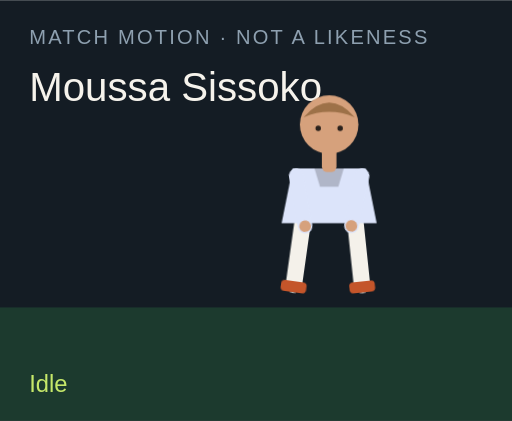
t = 0.00 s
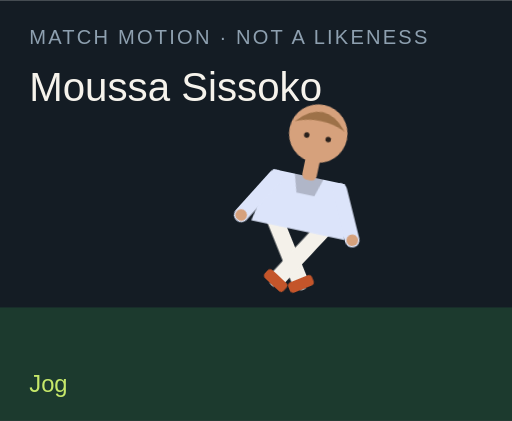
t = 1.50 s
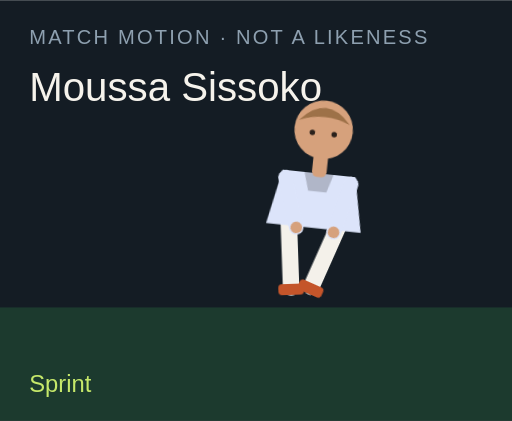
t = 3.00 s
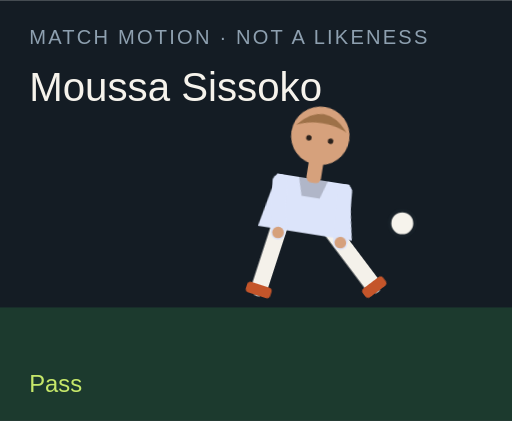
t = 4.50 s
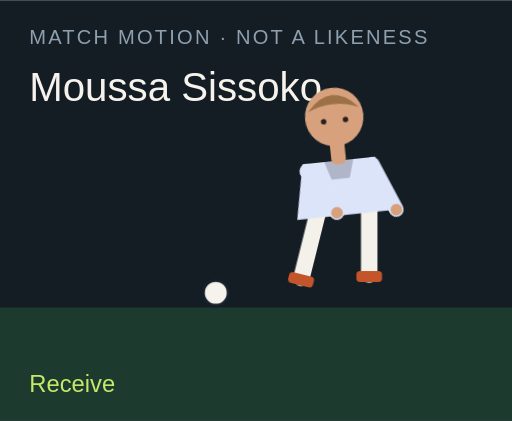
t = 6.00 s
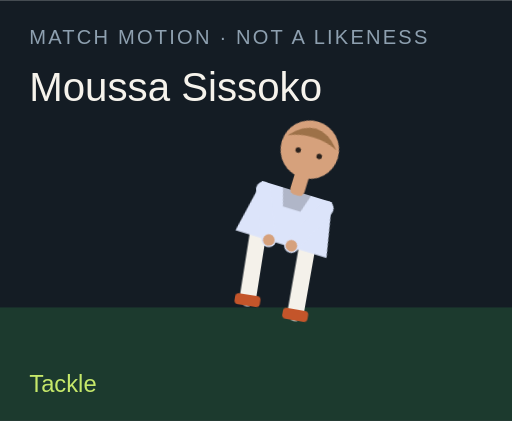
t = 7.50 s

The animated SVG that drew these frames (rendered in a browser with its animation timeline set to each time). Animation: 18 CSS @keyframes rules; one cycle of 9.00 s, repeats indefinitely.

<?xml version="1.0" encoding="UTF-8"?>
<svg xmlns="http://www.w3.org/2000/svg" viewBox="0 0 280 230" role="img">
  <style>@media (prefers-reduced-motion: reduce){animate,animateTransform{display:none}}</style>
  <rect width="280" height="230" fill="#141c24"/>
  <rect y="168" width="280" height="62" fill="#1c3a2e"/>
  <text x="16" y="24" fill="#8ea0b0" font-family="Arial,sans-serif" font-size="11" letter-spacing="1.2">MATCH MOTION · NOT A LIKENESS</text>
  <text x="16" y="55" fill="#f6f3ec" font-family="Impact,sans-serif" font-size="22">Moussa Sissoko</text>
  <circle r="7" fill="#f6f3ec" stroke="#172028" stroke-width="2" id="motion-34544" cx="150" cy="160" opacity="0">
    
    
    
  </circle>
  <g transform="translate(132 40)">
    <g id="motion-34566" transform="rotate(0 48 90)">
      
      <g id="motion-34568" transform="translate(0 0)">
        
        <g transform="translate(34 78)"><g id="motion-34570" transform="rotate(8)"><path d="M0 0 V38" stroke="#f4f1ea" stroke-width="9" stroke-linecap="round"/><rect x="-7" y="36" width="14" height="6" rx="2" fill="#c4552a"/></g></g>
        <g transform="translate(62 78)"><g id="motion-34572" transform="rotate(-6)"><path d="M0 0 V38" stroke="#f4f1ea" stroke-width="9" stroke-linecap="round"/><rect x="-7" y="36" width="14" height="6" rx="2" fill="#c4552a"/></g></g>
        <path d="M28 52 h40 l6 30 H22 Z" fill="#dce4fa"/>
        <path d="M40 52 h16 l-3 10 H43 Z" fill="#000" opacity=".2"/>
        <g transform="translate(30 56)"><g id="motion-34574" transform="rotate(-10)"><path d="M0 0 V28" stroke="#dce4fa" stroke-width="8" stroke-linecap="round"/><circle cx="0" cy="28" r="3.2" fill="#d6a17c"/></g></g>
        <g transform="translate(66 56)"><g id="motion-34576" transform="rotate(12)"><path d="M0 0 V28" stroke="#dce4fa" stroke-width="8" stroke-linecap="round"/><circle cx="0" cy="28" r="3.2" fill="#d6a17c"/></g></g>
        <rect x="44" y="40" width="8" height="14" rx="3" fill="#d6a17c"/>
        <circle cx="48" cy="28" r="16" fill="#d6a17c"/>
        <path d="M34 24 Q48 8 62 24 Q48 18 34 24" fill="#9d7148"/>
        <circle cx="42" cy="30" r="1.5" fill="#2a211c"/><circle cx="54" cy="30" r="1.5" fill="#2a211c"/>
      </g>
    </g>
  </g>
  <text x="16" y="214" fill="#c6e86a" font-family="Arial,sans-serif" font-size="13" opacity="1" id="motion-34548">Idle</text><text x="16" y="214" fill="#c6e86a" font-family="Arial,sans-serif" font-size="13" opacity="0" id="motion-34550">Jog</text><text x="16" y="214" fill="#c6e86a" font-family="Arial,sans-serif" font-size="13" opacity="0" id="motion-34552">Sprint</text><text x="16" y="214" fill="#c6e86a" font-family="Arial,sans-serif" font-size="13" opacity="0" id="motion-34554">Dribble</text><text x="16" y="214" fill="#c6e86a" font-family="Arial,sans-serif" font-size="13" opacity="0" id="motion-34556">Pass</text><text x="16" y="214" fill="#c6e86a" font-family="Arial,sans-serif" font-size="13" opacity="0" id="motion-34558">Shoot</text><text x="16" y="214" fill="#c6e86a" font-family="Arial,sans-serif" font-size="13" opacity="0" id="motion-34560">Receive</text><text x="16" y="214" fill="#c6e86a" font-family="Arial,sans-serif" font-size="13" opacity="0" id="motion-34562">Tackle</text><text x="16" y="214" fill="#c6e86a" font-family="Arial,sans-serif" font-size="13" opacity="0" id="motion-34564">Arms wide</text>
<style>@keyframes track-34545{0%{cx:150px}11.1%{cx:156px}22.2%{cx:164px}33.300000000000004%{cx:142px}44.4%{cx:190px}55.60000000000001%{cx:250px}66.7%{cx:118px}77.8%{cx:150px}88.9%{cx:150px}100%{cx:150px}}@keyframes track-34546{0%{cy:160px}11.1%{cy:158px}22.2%{cy:154px}33.300000000000004%{cy:156px}44.4%{cy:148px}55.60000000000001%{cy:96px}66.7%{cy:160px}77.8%{cy:160px}88.9%{cy:160px}100%{cy:160px}}@keyframes track-34547{0%{opacity:0}11.1%{opacity:0}22.2%{opacity:0}33.300000000000004%{opacity:1}44.4%{opacity:1}55.60000000000001%{opacity:1}66.7%{opacity:1}77.8%{opacity:0}88.9%{opacity:0}100%{opacity:0}}@keyframes track-34549{0%{opacity:1}11.1%{opacity:0}22.2%{opacity:0}33.300000000000004%{opacity:0}44.4%{opacity:0}55.60000000000001%{opacity:0}66.7%{opacity:0}77.8%{opacity:0}88.9%{opacity:0}100%{opacity:1}}@keyframes track-34551{0%{opacity:0}11.1%{opacity:1}22.2%{opacity:0}33.300000000000004%{opacity:0}44.4%{opacity:0}55.60000000000001%{opacity:0}66.7%{opacity:0}77.8%{opacity:0}88.9%{opacity:0}100%{opacity:0}}@keyframes track-34553{0%{opacity:0}11.1%{opacity:0}22.2%{opacity:1}33.300000000000004%{opacity:0}44.4%{opacity:0}55.60000000000001%{opacity:0}66.7%{opacity:0}77.8%{opacity:0}88.9%{opacity:0}100%{opacity:0}}@keyframes track-34555{0%{opacity:0}11.1%{opacity:0}22.2%{opacity:0}33.300000000000004%{opacity:1}44.4%{opacity:0}55.60000000000001%{opacity:0}66.7%{opacity:0}77.8%{opacity:0}88.9%{opacity:0}100%{opacity:0}}@keyframes track-34557{0%{opacity:0}11.1%{opacity:0}22.2%{opacity:0}33.300000000000004%{opacity:0}44.4%{opacity:1}55.60000000000001%{opacity:0}66.7%{opacity:0}77.8%{opacity:0}88.9%{opacity:0}100%{opacity:0}}@keyframes track-34559{0%{opacity:0}11.1%{opacity:0}22.2%{opacity:0}33.300000000000004%{opacity:0}44.4%{opacity:0}55.60000000000001%{opacity:1}66.7%{opacity:0}77.8%{opacity:0}88.9%{opacity:0}100%{opacity:0}}@keyframes track-34561{0%{opacity:0}11.1%{opacity:0}22.2%{opacity:0}33.300000000000004%{opacity:0}44.4%{opacity:0}55.60000000000001%{opacity:0}66.7%{opacity:1}77.8%{opacity:0}88.9%{opacity:0}100%{opacity:0}}@keyframes track-34563{0%{opacity:0}11.1%{opacity:0}22.2%{opacity:0}33.300000000000004%{opacity:0}44.4%{opacity:0}55.60000000000001%{opacity:0}66.7%{opacity:0}77.8%{opacity:1}88.9%{opacity:0}100%{opacity:0}}@keyframes track-34565{0%{opacity:0}11.1%{opacity:0}22.2%{opacity:0}33.300000000000004%{opacity:0}44.4%{opacity:0}55.60000000000001%{opacity:0}66.7%{opacity:0}77.8%{opacity:0}88.9%{opacity:1}100%{opacity:0}}@keyframes track-34567{0%{transform:rotate(0deg)}11.1%{transform:rotate(8deg)}22.2%{transform:rotate(16deg)}33.300000000000004%{transform:rotate(6deg)}44.4%{transform:rotate(4deg)}55.60000000000001%{transform:rotate(14deg)}66.7%{transform:rotate(-6deg)}77.8%{transform:rotate(34deg)}88.9%{transform:rotate(0deg)}100%{transform:rotate(0deg)}}@keyframes track-34569{0%{transform:translate(0px,0px)}11.1%{transform:translate(0px,-3px)}22.2%{transform:translate(0px,-6px)}33.300000000000004%{transform:translate(0px,-2px)}44.4%{transform:translate(0px,2px)}55.60000000000001%{transform:translate(0px,-4px)}66.7%{transform:translate(0px,1px)}77.8%{transform:translate(0px,10px)}88.9%{transform:translate(0px,-8px)}100%{transform:translate(0px,0px)}}@keyframes track-34571{0%{transform:rotate(8deg)}11.1%{transform:rotate(-26deg)}22.2%{transform:rotate(-42deg)}33.300000000000004%{transform:rotate(-8deg)}44.4%{transform:rotate(6deg)}55.60000000000001%{transform:rotate(12deg)}66.7%{transform:rotate(20deg)}77.8%{transform:rotate(-8deg)}88.9%{transform:rotate(-8deg)}100%{transform:rotate(8deg)}}@keyframes track-34573{0%{transform:rotate(-6deg)}11.1%{transform:rotate(24deg)}22.2%{transform:rotate(38deg)}33.300000000000004%{transform:rotate(18deg)}44.4%{transform:rotate(-38deg)}55.60000000000001%{transform:rotate(-54deg)}66.7%{transform:rotate(6deg)}77.8%{transform:rotate(-22deg)}88.9%{transform:rotate(8deg)}100%{transform:rotate(-6deg)}}@keyframes track-34575{0%{transform:rotate(-10deg)}11.1%{transform:rotate(24deg)}22.2%{transform:rotate(36deg)}33.300000000000004%{transform:rotate(-18deg)}44.4%{transform:rotate(10deg)}55.60000000000001%{transform:rotate(-24deg)}66.7%{transform:rotate(-30deg)}77.8%{transform:rotate(12deg)}88.9%{transform:rotate(-58deg)}100%{transform:rotate(-10deg)}}@keyframes track-34577{0%{transform:rotate(12deg)}11.1%{transform:rotate(-20deg)}22.2%{transform:rotate(-32deg)}33.300000000000004%{transform:rotate(14deg)}44.4%{transform:rotate(-26deg)}55.60000000000001%{transform:rotate(18deg)}66.7%{transform:rotate(-22deg)}77.8%{transform:rotate(-6deg)}88.9%{transform:rotate(58deg)}100%{transform:rotate(12deg)}}@media(prefers-reduced-motion:no-preference){#motion-34544{animation:track-34545 9s linear infinite both,track-34546 9s linear infinite both,track-34547 9s steps(1,end) infinite both}#motion-34548{animation:track-34549 9s steps(1,end) infinite both}#motion-34550{animation:track-34551 9s steps(1,end) infinite both}#motion-34552{animation:track-34553 9s steps(1,end) infinite both}#motion-34554{animation:track-34555 9s steps(1,end) infinite both}#motion-34556{animation:track-34557 9s steps(1,end) infinite both}#motion-34558{animation:track-34559 9s steps(1,end) infinite both}#motion-34560{animation:track-34561 9s steps(1,end) infinite both}#motion-34562{animation:track-34563 9s steps(1,end) infinite both}#motion-34564{animation:track-34565 9s steps(1,end) infinite both}#motion-34566{animation:track-34567 9s linear infinite both}#motion-34568{animation:track-34569 9s linear infinite both}#motion-34570{animation:track-34571 9s linear infinite both}#motion-34572{animation:track-34573 9s linear infinite both}#motion-34574{animation:track-34575 9s linear infinite both}#motion-34576{animation:track-34577 9s linear infinite both}}</style></svg>
